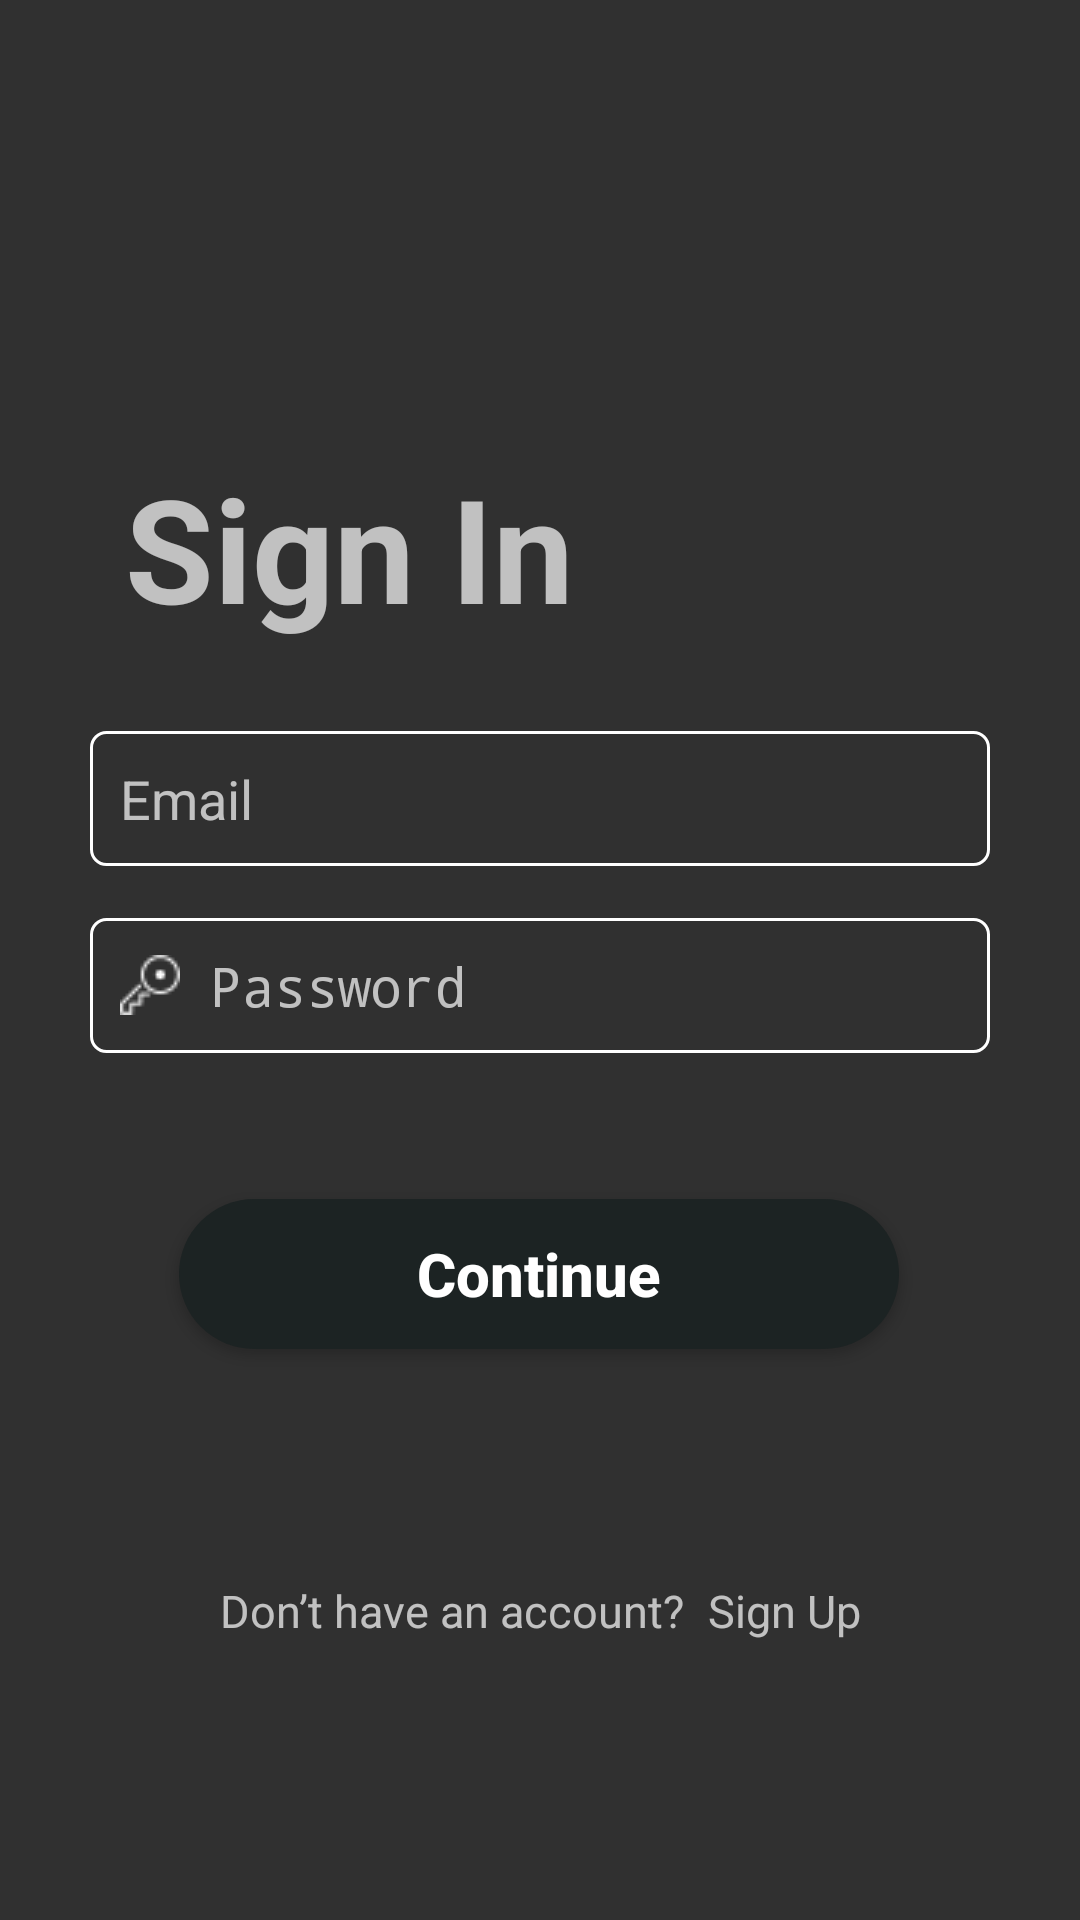

Here is an Android app screen rendered from its layout file. Give the layout XML and the strings, colors and styles it references.
<!-- AndroidManifest.xml: activity theme LoginPage -->
<!-- res/layout/activity_login.xml -->
<?xml version="1.0" encoding="utf-8"?>
<androidx.constraintlayout.widget.ConstraintLayout xmlns:android="http://schemas.android.com/apk/res/android"
    xmlns:app="http://schemas.android.com/apk/res-auto"
    xmlns:tools="http://schemas.android.com/tools"
    android:layout_width="match_parent"
    android:layout_height="match_parent"
    android:background="@drawable/start_background"
    android:padding="16dp"
    tools:context=".LoginActivity">

    <TextView
        android:id="@+id/tv_Signin"
        android:layout_width="wrap_content"
        android:layout_height="wrap_content"
        android:text="Sign In"
        android:textSize="48dp"
        android:textStyle="bold"
        app:layout_constraintBottom_toBottomOf="parent"
        app:layout_constraintEnd_toEndOf="parent"
        app:layout_constraintHorizontal_bias="0.143"
        app:layout_constraintStart_toStartOf="parent"
        app:layout_constraintTop_toTopOf="parent"
        app:layout_constraintVertical_bias="0.247" />

    <EditText
        android:id="@+id/et_Email"
        android:layout_width="300dp"
        android:layout_height="45dp"
        android:background="@drawable/form_background"
        android:drawableStart="@drawable/icons8_user_20px"
        android:drawablePadding="10dp"
        android:ems="10"
        android:hint="Email"
        android:inputType="textEmailAddress"
        android:paddingStart="10dp"
        app:layout_constraintBottom_toBottomOf="parent"
        app:layout_constraintEnd_toEndOf="parent"
        app:layout_constraintHorizontal_bias="0.495"
        app:layout_constraintStart_toStartOf="parent"
        app:layout_constraintTop_toBottomOf="@+id/tv_Signin"
        app:layout_constraintVertical_bias="0.08" />

    <EditText
        android:id="@+id/et_Password"
        android:layout_width="300dp"
        android:layout_height="45dp"
        android:background="@drawable/form_background"
        android:drawableStart="@drawable/icons8_key_20px_1"
        android:drawablePadding="10dp"
        android:hint="Password"
        android:inputType="textPassword"
        android:paddingStart="10dp"
        app:layout_constraintBottom_toBottomOf="parent"
        app:layout_constraintEnd_toEndOf="parent"
        app:layout_constraintHorizontal_bias="0.497"
        app:layout_constraintStart_toStartOf="parent"
        app:layout_constraintTop_toBottomOf="@+id/et_Email"
        app:layout_constraintVertical_bias="0.06" />

    <Button
        android:id="@+id/btn_Signin"
        android:layout_width="240dp"
        android:layout_height="50dp"
        android:background="@drawable/signin_background"
        android:text="Continue"
        android:textAllCaps="false"
        android:textSize="20dp"
        android:textStyle="bold"
        app:layout_constraintBottom_toBottomOf="parent"
        app:layout_constraintEnd_toEndOf="parent"
        app:layout_constraintHorizontal_bias="0.498"
        app:layout_constraintStart_toStartOf="parent"
        app:layout_constraintTop_toBottomOf="@+id/et_Password"
        app:layout_constraintVertical_bias="0.218" />

    <TextView
        android:id="@+id/textView2"
        android:layout_width="wrap_content"
        android:layout_height="wrap_content"
        android:text="Don’t have an account?"
        android:textSize="15dp"
        app:layout_constraintBottom_toBottomOf="parent"
        app:layout_constraintEnd_toStartOf="@+id/tv_Signup"
        app:layout_constraintHorizontal_bias="0.5"
        app:layout_constraintHorizontal_chainStyle="packed"
        app:layout_constraintStart_toStartOf="parent"
        app:layout_constraintTop_toBottomOf="@+id/btn_Signin" />

    <TextView
        android:id="@+id/tv_Signup"
        android:layout_width="wrap_content"
        android:layout_height="wrap_content"
        android:text="Sign Up"
        android:textSize="15dp"
        android:paddingStart="8dp"
        app:layout_constraintBottom_toBottomOf="parent"
        app:layout_constraintEnd_toEndOf="parent"
        app:layout_constraintHorizontal_bias="0.5"
        app:layout_constraintStart_toEndOf="@+id/textView2"
        app:layout_constraintTop_toBottomOf="@+id/btn_Signin" />

    <ProgressBar
        android:id="@+id/progressBarSignin"
        style="?android:attr/progressBarStyle"
        android:layout_width="wrap_content"
        android:layout_height="wrap_content"
        android:visibility="invisible"
        app:layout_constraintBottom_toBottomOf="parent"
        app:layout_constraintEnd_toEndOf="parent"
        app:layout_constraintHorizontal_bias="0.498"
        app:layout_constraintStart_toStartOf="parent"
        app:layout_constraintTop_toBottomOf="@+id/textView2"
        app:layout_constraintVertical_bias="0.514" />

</androidx.constraintlayout.widget.ConstraintLayout>
<!-- resources referenced by this layout -->
<resources>
  <!-- drawable form_background (drawable) -->
  <?xml version="1.0" encoding="utf-8"?>
  <shape xmlns:android="http://schemas.android.com/apk/res/android"
      android:shape="rectangle">
  
      <corners android:radius="5dp"/>
      <stroke android:color="#FFFFFF"
          android:width="1dp"
          android:dashWidth="100dp"/>
  
  </shape>
  <!-- drawable icons8_key_20px_1: png bitmap (drawable, 526 bytes) -->
  <!-- drawable signin_background (drawable) -->
  <?xml version="1.0" encoding="utf-8"?>
  <shape xmlns:android="http://schemas.android.com/apk/res/android"
      android:shape="rectangle">
  
      <solid android:color="#1C2323"/>
      <corners android:radius="25dp"/>
  
  </shape>
  <style name="LoginPage" parent="Theme.AppCompat.NoActionBar">
          
          <item name="colorPrimary">@color/colorPrimary</item>
          <item name="colorPrimaryDark">@color/colorPrimaryDark</item>
          <item name="colorAccent">@color/colorAccent</item>
      </style>
  <color name="colorPrimary">#E5A936</color>
  <color name="colorPrimaryDark">#3D3D3E</color>
  <color name="colorAccent">#1C2323</color>
</resources>
